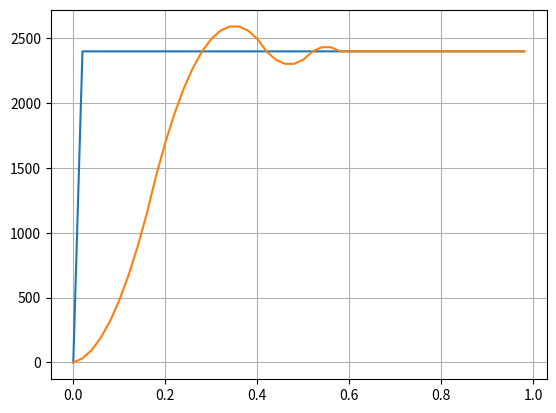

Recreate this plot in Python.
import matplotlib.pyplot as plt
import numpy as np


dx1_lim = 20000        # first derivative signal limit
dx2_lim = 80000        # second derivative signal limit

fs = 50                    # sampling frequency [Hz]
T = 1                      # end time [s]
t = np.arange(0, T, 1/fs)   # time vector

# ---------- reference signal ---------- #
y = 2400*np.ones_like(t)
y[0] = 0
# y[5*fs:] = t[5*fs:] - 5
# y[8*fs:] = -0.2*t[8*fs:] + 5

y_out = np.zeros_like(y)        # output signal
# y_ctrl = np.zeros_like(y)       # auxiliary output control signal
y_ctrl = y.copy()

for i in range(1, T*fs):

    y_out[i] = y[i]
    dy = (y[i] - y[i-1]) * fs                   # reference signal first derivative
    dx1a = (y_out[i - 1] - y_out[i - 2]) * fs   # output signal older first derivative

    # ---------- protect from overshooting ---------- #
    dtr = pow((dx1a - dy), 2) / (2 * dx2_lim)  # distance on vertical axis to meet with reference signal
    if abs(y[i - 1] - y_out[i - 1]) <= dtr and y_out[i - 1] != y[i - 1]:     # if actual difference is lower than dtr
        pull = 0                                # pulls output signal up if positive, down if negative
        if y[i-1] > y_out[i-1]:                 # if reference signal is greater than output
            if dy < dx1a:
                pull = -0.1
            else:
                pull = 0.1
        else:
            if dy > dx1a:
                pull = 0.1
            else:
                pull = -0.1
        y_out[i] = y_out[i - 1] + pull
        y_ctrl[i] = y_out[i]                    # auxiliary

    dx1b = (y_out[i] - y_out[i - 1]) * fs       # output signal younger first derivative
    dx2 = (dx1b - dx1a) * fs                    # output signal second derivative

    # ---------- first derivative limiter ---------- #
    if dx1a > dx1_lim:
        y_out[i-1] = y_out[i - 2] + (dx1_lim / fs)
    if dx1a < -dx1_lim:
        y_out[i-1] = y_out[i - 2] - (dx1_lim / fs)

    # ---------- second derivative limiter ---------- #
    if dx2 > dx2_lim:
        y_out[i] = -y_out[i-2] + 2*y_out[i-1] + (dx2_lim / pow(fs, 2))
    if dx2 < -dx2_lim:
        y_out[i] = -y_out[i-2] + 2*y_out[i-1] - (dx2_lim / pow(fs, 2))

# ---------- auxiliary operations just for plotting purposes ---------- #
# y_ctrl = y_out.copy()
# y_ctrl[y > y_out] += 0.1
# y_ctrl[y < y_out] += - 0.1

# ---------- plot results ---------- #
plt.plot(t, y)
# plt.plot(t, y_ctrl)
plt.plot(t, y_out)
plt.grid()
plt.show()
